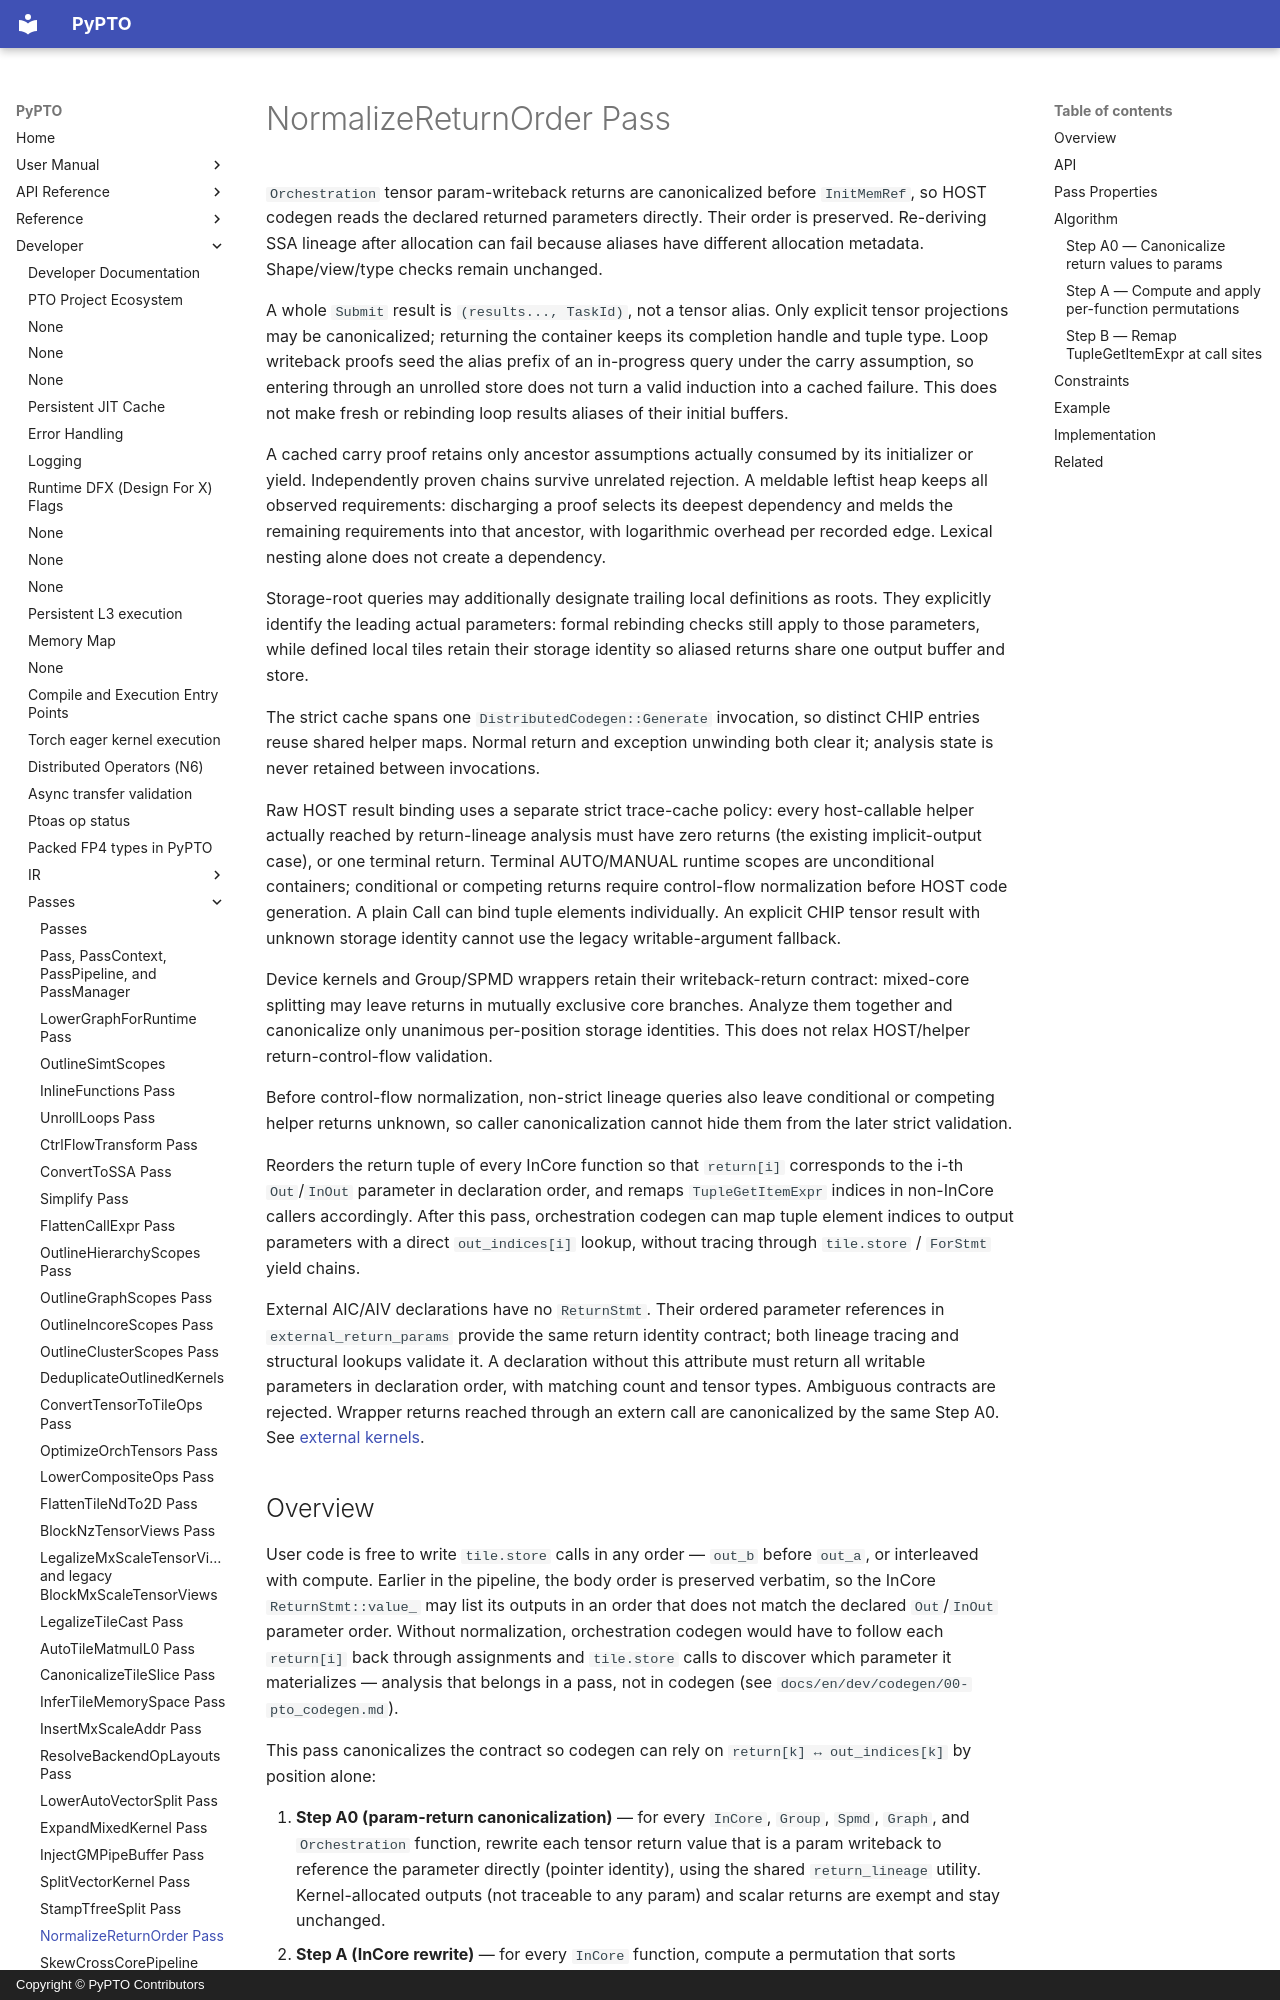

repository: hw-native-sys/pypto · page: en/dev/passes/30-normalize_return_order/index.html · generator: mkdocs · copyright: Copyright © PyPTO Contributors

# NormalizeReturnOrder Pass

`Orchestration` tensor param-writeback returns are canonicalized before `InitMemRef`, so HOST codegen reads the declared returned parameters directly. Their order is preserved. Re-deriving SSA lineage after allocation can fail because aliases have different allocation metadata. Shape/view/type checks remain unchanged.

A whole `Submit` result is `(results..., TaskId)`, not a tensor alias. Only
explicit tensor projections may be canonicalized; returning the container keeps
its completion handle and tuple type. Loop writeback proofs seed the alias prefix
of an in-progress query under the carry assumption, so entering through an
unrolled store does not turn a valid induction into a cached failure. This does
not make fresh or rebinding loop results aliases of their initial buffers.

A cached carry proof retains only ancestor assumptions actually consumed by its
initializer or yield. Independently proven chains survive unrelated rejection.
A meldable leftist heap keeps all observed requirements: discharging a proof
selects its deepest dependency and melds the remaining requirements into that
ancestor, with logarithmic overhead per recorded edge. Lexical nesting alone
does not create a dependency.

Storage-root queries may additionally designate trailing local definitions as roots.
They explicitly identify the leading actual parameters: formal rebinding checks
still apply to those parameters, while defined local tiles retain their storage
identity so aliased returns share one output buffer and store.

The strict cache spans one `DistributedCodegen::Generate` invocation, so distinct CHIP
entries reuse shared helper maps. Normal return and exception unwinding both clear it;
analysis state is never retained between invocations.

Raw HOST result binding uses a separate strict trace-cache policy: every host-callable helper
actually reached by return-lineage analysis must have zero returns (the existing
implicit-output case), or one terminal return. Terminal AUTO/MANUAL runtime
scopes are unconditional containers; conditional or competing returns require
control-flow normalization before HOST code generation. A plain Call can bind
tuple elements individually. An explicit CHIP tensor result with unknown storage
identity cannot use the legacy writable-argument fallback.

Device kernels and Group/SPMD wrappers retain their writeback-return contract:
mixed-core splitting may leave returns in mutually exclusive core branches.
Analyze them together and canonicalize only unanimous per-position storage
identities. This does not relax HOST/helper return-control-flow validation.

Before control-flow normalization, non-strict lineage queries also leave
conditional or competing helper returns unknown, so caller canonicalization
cannot hide them from the later strict validation.

Reorders the return tuple of every InCore function so that `return[i]`
corresponds to the i-th `Out`/`InOut` parameter in declaration order, and
remaps `TupleGetItemExpr` indices in non-InCore callers accordingly. After
this pass, orchestration codegen can map tuple element indices to output
parameters with a direct `out_indices[i]` lookup, without tracing through
`tile.store` / `ForStmt` yield chains.

External AIC/AIV declarations have no `ReturnStmt`. Their ordered parameter
references in `external_return_params` provide the same return identity contract;
both lineage tracing and structural lookups validate it. A declaration without
this attribute must return all writable parameters in declaration order, with
matching count and tensor types. Ambiguous contracts are rejected. Wrapper
returns reached through an extern call are canonicalized by the same Step A0.
See [external kernels](../language/04-external-kernels.md#returned-tensor-identities).
